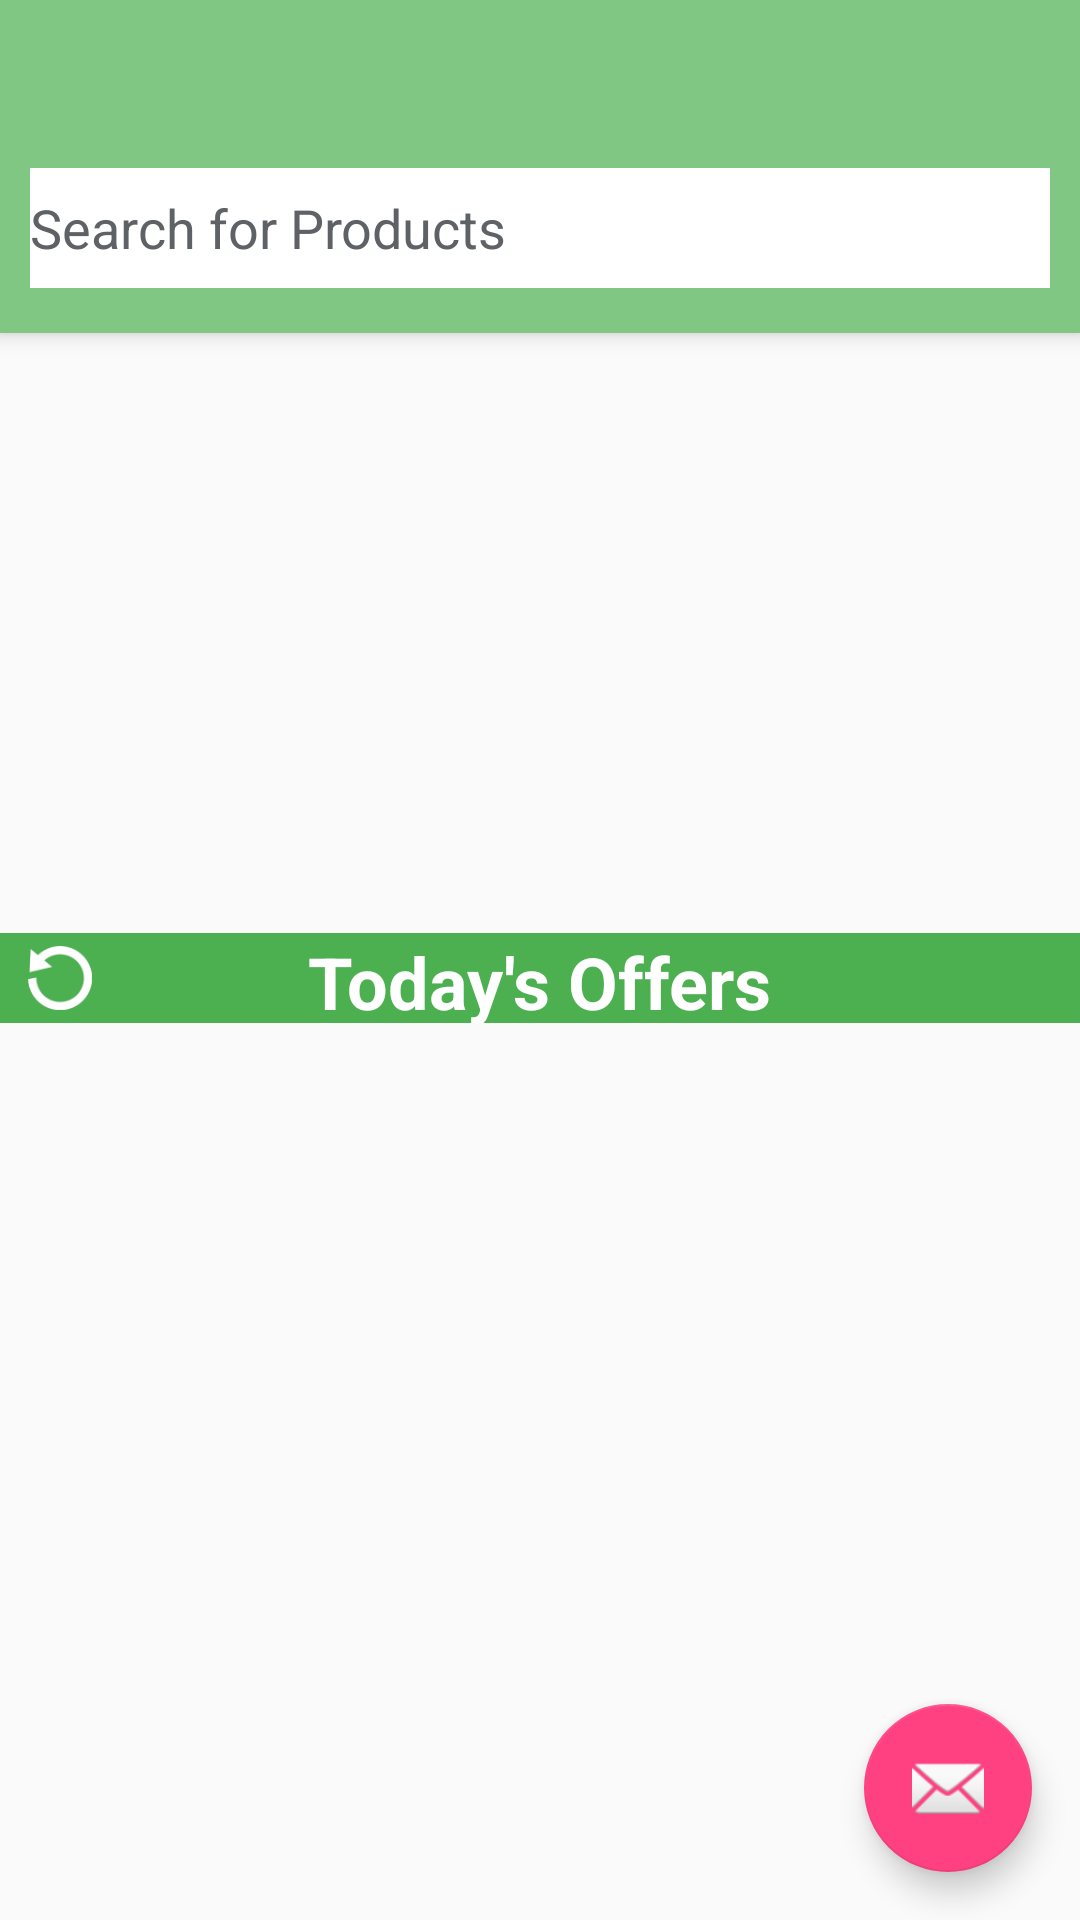

Layout XML and referenced resources for this Android screen:
<!-- AndroidManifest.xml: application theme AppTheme -->
<!-- res/layout/app_bar_main.xml -->
<?xml version="1.0" encoding="utf-8"?>
<android.support.design.widget.CoordinatorLayout xmlns:android="http://schemas.android.com/apk/res/android"
    xmlns:app="http://schemas.android.com/apk/res-auto"
    xmlns:tools="http://schemas.android.com/tools"
    android:layout_width="match_parent"
    android:layout_height="match_parent"
    android:fitsSystemWindows="true"
    tools:context="com.ace.vishal.retailstore.MainActivity">

    <android.support.design.widget.AppBarLayout
        android:layout_width="match_parent"
        android:layout_height="wrap_content"
        android:theme="@style/AppTheme.AppBarOverlay">

        <android.support.v7.widget.Toolbar
            android:id="@+id/toolbar"
            android:layout_width="match_parent"
            android:layout_height="?attr/actionBarSize"
            android:background="@color/dgreen"
            app:popupTheme="@style/AppTheme.PopupOverlay">
        </android.support.v7.widget.Toolbar>
        <FrameLayout
            android:layout_width="match_parent"
            android:paddingLeft="10dp"
            android:paddingRight="10dp"
            android:layout_height="55dp">
            <EditText
                android:layout_width="fill_parent"
                android:inputType="text"
                android:hint="Search for Products"
                android:background="@drawable/edittextstyle"
                android:textColor="@android:color/black"
                android:drawableLeft="@drawable/ic_search_black_24dp"
                android:textColorHint="@color/input_register_hint"
                android:layout_height="40dp" />
        </FrameLayout>

    </android.support.design.widget.AppBarLayout>

    <include layout="@layout/content_main" />

    <android.support.design.widget.FloatingActionButton
        android:id="@+id/fab"
        android:layout_width="wrap_content"
        android:layout_height="wrap_content"
        android:layout_gravity="bottom|end"
        android:layout_margin="@dimen/fab_margin"
        android:src="@android:drawable/ic_dialog_email" />

</android.support.design.widget.CoordinatorLayout>
<!-- res/layout/content_main.xml (included above) -->
<?xml version="1.0" encoding="utf-8"?>
<RelativeLayout xmlns:android="http://schemas.android.com/apk/res/android"
    xmlns:app="http://schemas.android.com/apk/res-auto"
    xmlns:tools="http://schemas.android.com/tools"
    android:layout_width="match_parent"
    android:layout_height="match_parent"
    app:layout_behavior="@string/appbar_scrolling_view_behavior"
    tools:context="com.ace.vishal.retailstore.MainActivity"
    tools:showIn="@layout/app_bar_main">

    <ViewFlipper
        android:layout_width="match_parent"
        android:layout_height="200dp"
        android:autoStart="true"

        >
        <ImageView
            android:layout_width="match_parent"
            android:layout_height="match_parent"
            android:src="@drawable/offer"
            android:adjustViewBounds="true"
            android:scaleType="fitXY"
            />
        <ImageView
            android:layout_width="match_parent"
            android:layout_height="match_parent"
            android:src="@drawable/preorder"
            android:adjustViewBounds="true"
            android:scaleType="fitXY"
            />
        <ImageView
            android:layout_width="match_parent"
            android:layout_height="match_parent"
            android:src="@drawable/discount"
            android:adjustViewBounds="true"
            android:scaleType="fitXY"
            />
        <ImageView
            android:layout_width="match_parent"
            android:layout_height="match_parent"
            android:src="@drawable/dis"
            android:adjustViewBounds="true"
            android:scaleType="fitXY"
            />
        <ImageView
        android:layout_width="match_parent"
        android:layout_height="match_parent"
        android:src="@drawable/spoffer"
        android:adjustViewBounds="true"
        android:scaleType="fitXY"
        />
        <ImageView
            android:layout_width="match_parent"
            android:layout_height="match_parent"
            android:src="@drawable/card"
            android:adjustViewBounds="true"
            android:scaleType="fitXY"
            />

    </ViewFlipper>
    <FrameLayout
        android:layout_width="match_parent"
        android:layout_height="30dp"
        android:layout_marginTop="200dp"
        android:background="@color/green"
        >
        <TextView
            android:layout_width="wrap_content"
            android:layout_height="match_parent"
            android:text="Today's Offers"
            android:textColor="@android:color/white"
            android:textStyle="bold"
            android:layout_gravity="center"
            android:textSize="24sp"
            />
        <ImageButton
            android:layout_width="40dp"
            android:layout_height="40dp"
            android:layout_gravity="center_vertical"
            android:background="@drawable/refresh"
            android:id="@+id/refresh"
            />
    </FrameLayout>
    <LinearLayout
        android:layout_width="match_parent"
        android:layout_height="match_parent"
        android:orientation="vertical"
        android:layout_marginTop="230dp"
        >
        <ProgressBar
            style="@style/Widget.AppCompat.ProgressBar"
            android:layout_width="45dp"
            android:layout_height="45dp"
            android:layout_gravity="center"
            android:id="@+id/progressupdates"/>
        <android.support.v7.widget.RecyclerView
            android:id="@+id/recyclerview1"
            android:layout_width="fill_parent"
            android:scrollbars="vertical"
            android:layout_height="fill_parent" />

    </LinearLayout>
</RelativeLayout>
<!-- resources referenced by this layout -->
<resources>
  <color name="dgreen">#81C784</color>
  <color name="green">#4CAF50</color>
  <color name="input_register_hint">#5e6266</color>
  <dimen name="fab_margin">16dp</dimen>
  <!-- drawable card: jpg bitmap (drawable, 93831 bytes) -->
  <!-- drawable dis: jpg bitmap (drawable, 139051 bytes) -->
  <!-- drawable discount: jpg bitmap (drawable, 673826 bytes) -->
  <!-- drawable edittextstyle (drawable) -->
  <?xml version="1.0" encoding="utf-8"?>
  <shape xmlns:android="http://schemas.android.com/apk/res/android"
      android:thickness="0dp"
      android:shape="rectangle">
      <stroke android:width="0dp"
          android:color="#000000"/>
  
      <gradient
          android:startColor="#FFFFFF"
          android:endColor="#FFFFFF"
          android:type="linear"
          android:angle="270"/>
  </shape>
  <!-- drawable refresh: png bitmap (drawable, 65838 bytes) -->
  <!-- drawable spoffer: jpg bitmap (drawable, 35952 bytes) -->
  <style name="AppTheme.AppBarOverlay" parent="ThemeOverlay.AppCompat.Dark.ActionBar" />
  <style name="AppTheme.PopupOverlay" parent="ThemeOverlay.AppCompat.Light" />
  <style name="AppTheme" parent="Theme.AppCompat.Light.DarkActionBar">
          
          <item name="colorPrimary">@color/dgreen</item>
          <item name="colorPrimaryDark">@color/green</item>
          <item name="colorAccent">@color/colorAccent</item>
      </style>
  <color name="colorAccent">#FF4081</color>
</resources>
